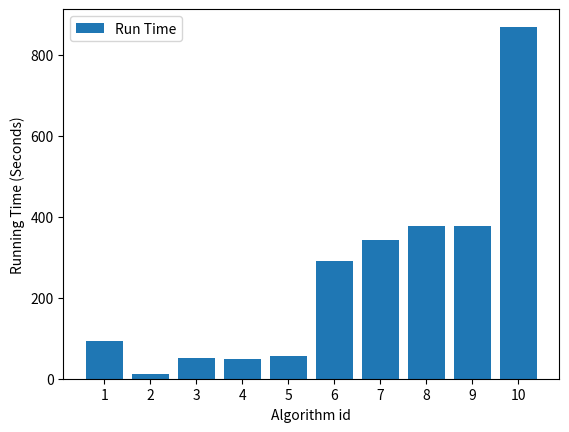

The matplotlib source for this figure:
import pandas as pd
import numpy as np
import matplotlib.pyplot as plt

algo=[1, 2, 3, 4, 5, 6, 7, 8, 9, 10]
dev=[0.510169, 0.512868, 0.517365, 0.519008, 0.520103, 0.523115, 0.526166, 0.530742, 0.537038, 0.549867]
test=[0.529, 0.529, 0.533, 0.539, 0.541, 0.546, 0.547, 0.548, 0.555, 0.564]
time=[93, 11, 50, 48, 55, 291, 343, 377, 377, 870]

plt.bar(algo, time, label='Run Time')
#plt.axis([0, 10, 0, 10])
#plt.plot(algo, dev, label='Dev Score')
#plt.plot(algo, test, label='Test Score')
plt.xticks([1,2,3,4,5,6,7,8,9,10])
plt.ylabel('Running Time (Seconds)')
plt.legend()
plt.xlabel('Algorithm id')
plt.show()